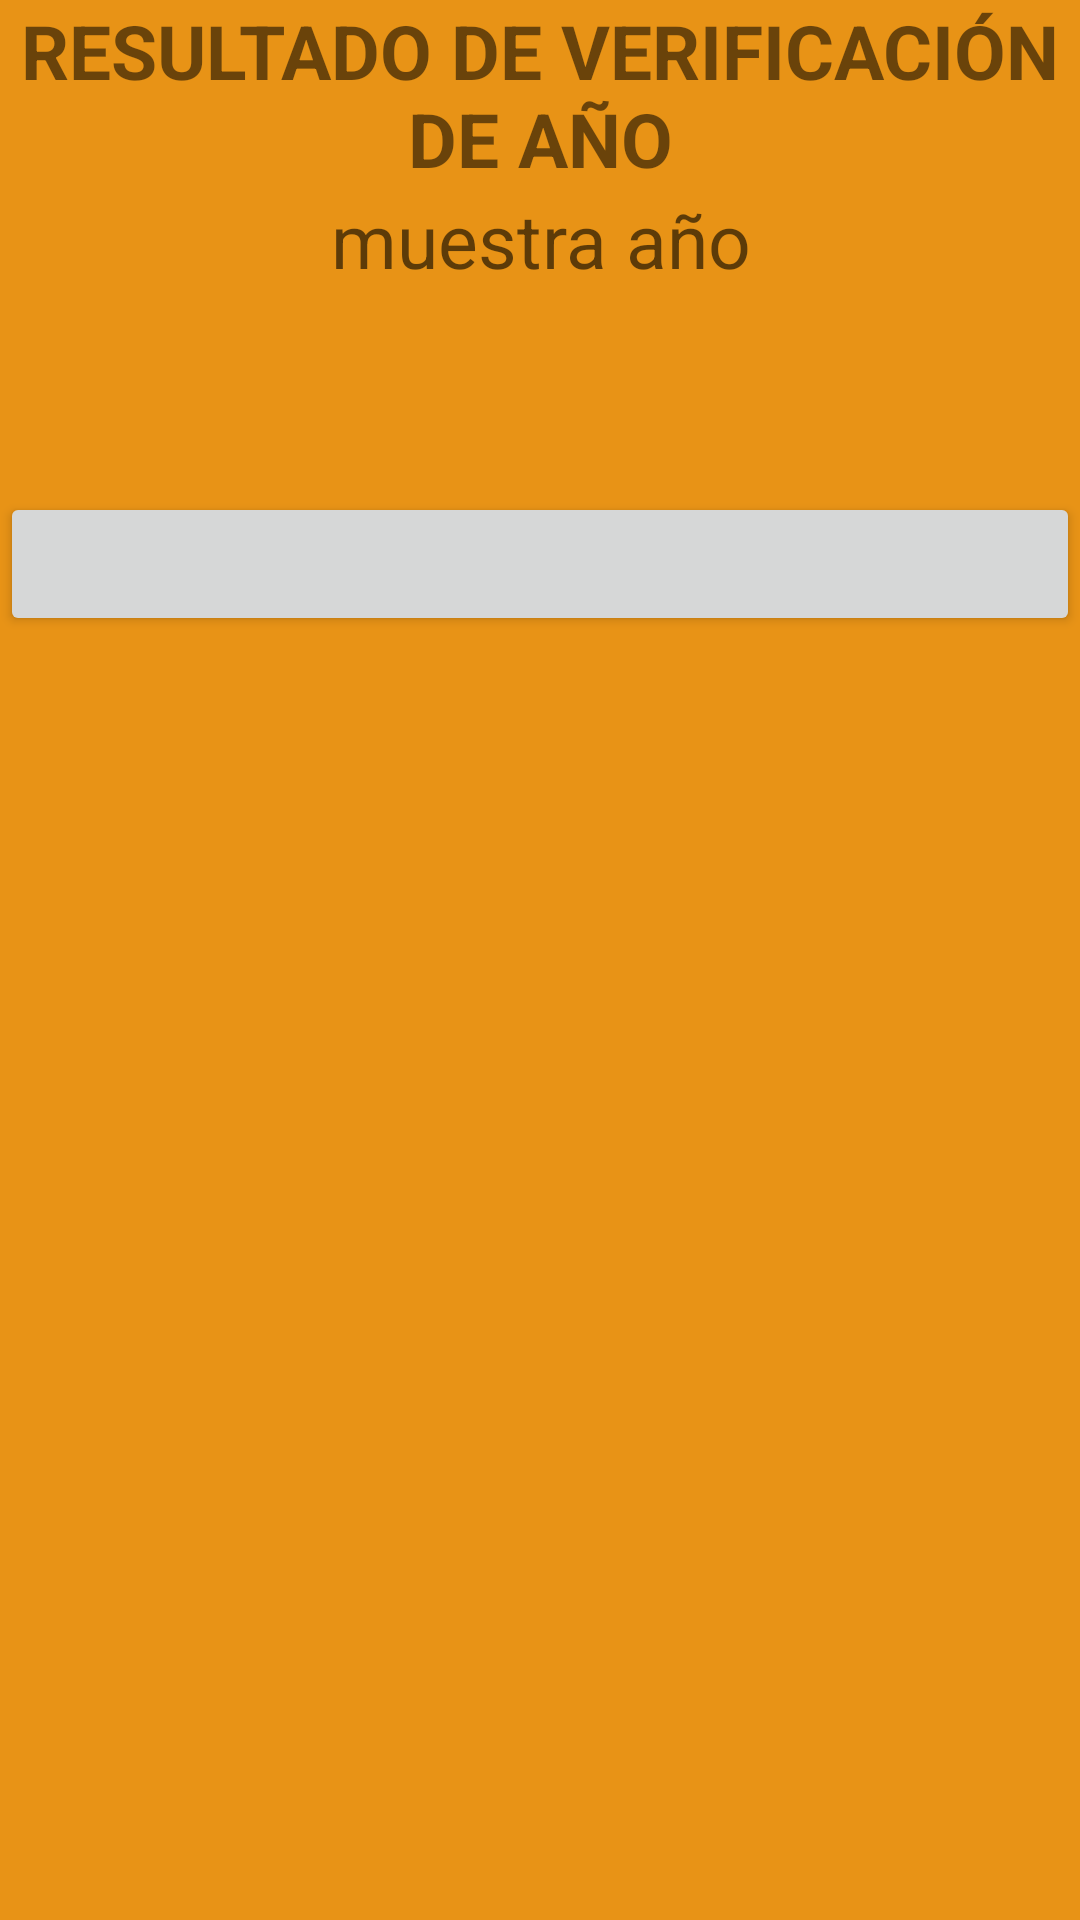

Layout XML and referenced resources for this Android screen:
<!-- AndroidManifest.xml: application theme Theme.MyApp_Bisiesto -->
<!-- res/layout/activity_ma_muestra_anio.xml -->
<?xml version="1.0" encoding="utf-8"?>
<LinearLayout xmlns:android="http://schemas.android.com/apk/res/android"
    xmlns:app="http://schemas.android.com/apk/res-auto"
    xmlns:tools="http://schemas.android.com/tools"
    android:layout_width="match_parent"
    android:layout_height="match_parent"
    android:orientation="vertical"
    android:background="#E89316"
    tools:context=".MA_MuestraAnio">
    <TextView
        android:id="@+id/txttitulo"
        android:layout_width="match_parent"
        android:layout_height="wrap_content"
        android:text="RESULTADO DE VERIFICACIÓN DE AÑO"
        android:textSize="25sp"
        android:gravity="center"
        android:textStyle="bold"

        />
    <TextView
        android:id="@+id/anioconsultado"
        android:layout_width="match_parent"
        android:layout_height="wrap_content"
        android:hint="muestra año"
        android:gravity="center"
        android:textSize="25sp"
        />
    <TextView
        android:id="@+id/semanas"
        android:layout_width="match_parent"
        android:layout_height="wrap_content"
        android:gravity="center"
        android:textSize="25sp"

        />
    <TextView
        android:id="@+id/dias"
        android:layout_width="match_parent"
        android:layout_height="wrap_content"
        android:gravity="center"
        android:textSize="25sp"
        />
  <ListView
      android:id="@+id/listameses"
      android:layout_width="match_parent"
      android:layout_height="wrap_content"

      />
    <Button
        android:id="@+id/consulta"
        android:layout_width="match_parent"
        android:layout_height="wrap_content"
        android:onClick="checa"
        />
</LinearLayout>
<!-- resources referenced by this layout -->
<resources>
  <style name="Theme.MyApp_Bisiesto" parent="Theme.MaterialComponents.DayNight.DarkActionBar">
          
          <item name="colorPrimary">@color/purple_500</item>
          <item name="colorPrimaryVariant">@color/purple_700</item>
          <item name="colorOnPrimary">@color/white</item>
          
          <item name="colorSecondary">@color/teal_200</item>
          <item name="colorSecondaryVariant">@color/teal_700</item>
          <item name="colorOnSecondary">@color/black</item>
          
          <item name="android:statusBarColor" tools:targetApi="l">?attr/colorPrimaryVariant</item>
          
      </style>
  <!-- not gathered from this repository: default colours our renderer supplied (Android Studio template values) -->
  <color name="purple_500">#FF6200EE</color>
  <color name="purple_700">#FF3700B3</color>
  <color name="teal_200">#FF03DAC5</color>
  <color name="teal_700">#FF018786</color>
  <color name="black">#FF000000</color>
  <color name="white">#FFFFFFFF</color>
</resources>
